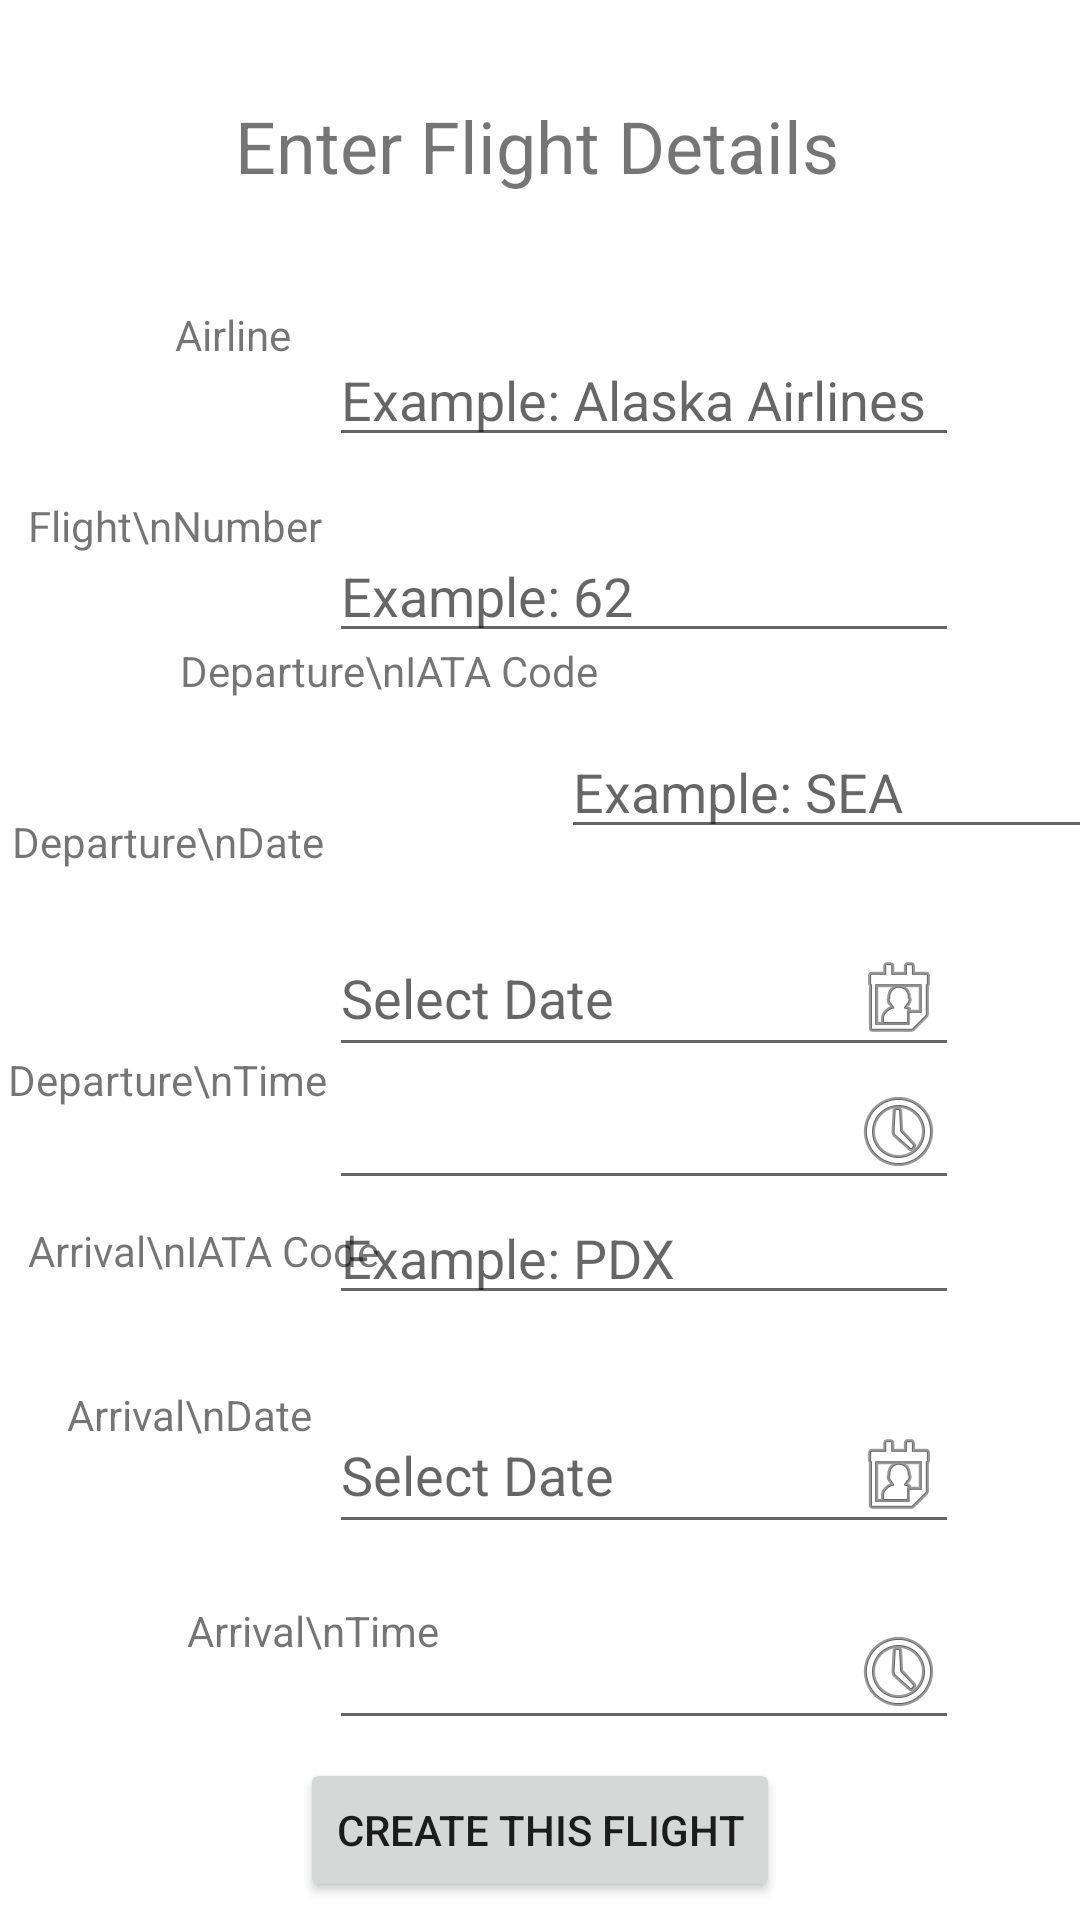

The Android layout XML behind this screen, and the referenced resources:
<!-- AndroidManifest.xml: application theme Theme.Airline -->
<!-- res/layout/create_flight.xml -->
<?xml version="1.0" encoding="utf-8"?>
<androidx.constraintlayout.widget.ConstraintLayout xmlns:android="http://schemas.android.com/apk/res/android"
    xmlns:app="http://schemas.android.com/apk/res-auto"
    xmlns:tools="http://schemas.android.com/tools"
    android:layout_width="match_parent"
    android:layout_height="match_parent">

    <EditText
        android:id="@+id/editTextAirlineName"
        android:layout_width="wrap_content"
        android:layout_height="wrap_content"
        android:layout_marginTop="44dp"
        android:ems="10"
        android:hint="Example: Alaska Airlines"
        android:inputType="textPersonName"
        app:layout_constraintBottom_toBottomOf="parent"
        app:layout_constraintEnd_toEndOf="parent"
        app:layout_constraintHorizontal_bias="0.731"
        app:layout_constraintStart_toStartOf="parent"
        app:layout_constraintTop_toBottomOf="@+id/textViewFlightDetail"
        app:layout_constraintVertical_bias="0.005" />

    <EditText
        android:id="@+id/editTextDepCode"
        android:layout_width="wrap_content"
        android:layout_height="wrap_content"
        android:layout_marginTop="24dp"
        android:ems="10"
        android:hint="Example: SEA"
        android:inputType="textPersonName"
        app:layout_constraintBottom_toBottomOf="parent"
        app:layout_constraintEnd_toEndOf="parent"
        app:layout_constraintHorizontal_bias="0.253"
        app:layout_constraintStart_toEndOf="@+id/textViewDepCode"
        app:layout_constraintTop_toBottomOf="@+id/editTextFlightNumber"
        app:layout_constraintVertical_bias="0.0" />

    <EditText
        android:id="@+id/editTextDepTime"
        android:layout_width="wrap_content"
        android:layout_height="wrap_content"
        android:ems="10"
        android:inputType="time"
        android:drawableRight="@android:drawable/ic_menu_recent_history"
        app:layout_constraintBottom_toTopOf="@+id/editTextArrCode"
        app:layout_constraintEnd_toEndOf="parent"
        app:layout_constraintHorizontal_bias="0.731"
        app:layout_constraintStart_toStartOf="parent"
        app:layout_constraintTop_toBottomOf="@+id/editTextDepDate"
        app:layout_constraintVertical_bias="0.617" />

    <TextView
        android:id="@+id/textViewDepTime"
        android:layout_width="wrap_content"
        android:layout_height="wrap_content"
        android:text="Departure\nTime"
        app:layout_constraintBottom_toBottomOf="parent"
        app:layout_constraintEnd_toStartOf="@+id/editTextDepTime"
        app:layout_constraintHorizontal_bias="0.752"
        app:layout_constraintStart_toStartOf="parent"
        app:layout_constraintTop_toTopOf="parent"
        app:layout_constraintVertical_bias="0.564" />

    <TextView
        android:id="@+id/textViewAirlineName"
        android:layout_width="wrap_content"
        android:layout_height="wrap_content"
        android:text="Airline"
        app:layout_constraintBottom_toBottomOf="parent"
        app:layout_constraintEnd_toStartOf="@+id/editTextAirlineName"
        app:layout_constraintHorizontal_bias="0.822"
        app:layout_constraintStart_toStartOf="parent"
        app:layout_constraintTop_toTopOf="parent"
        app:layout_constraintVertical_bias="0.164" />

    <TextView
        android:id="@+id/textViewArrCode"
        android:layout_width="wrap_content"
        android:layout_height="wrap_content"
        android:layout_marginEnd="224dp"
        android:text="Arrival\nIATA Code"
        app:layout_constraintBottom_toBottomOf="parent"
        app:layout_constraintEnd_toEndOf="parent"
        app:layout_constraintHorizontal_bias="0.495"
        app:layout_constraintStart_toStartOf="parent"
        app:layout_constraintTop_toTopOf="parent"
        app:layout_constraintVertical_bias="0.656" />

    <EditText
        android:id="@+id/editTextDepDate"
        android:layout_width="wrap_content"
        android:layout_height="wrap_content"
        android:drawableRight="@android:drawable/ic_menu_my_calendar"
        android:ems="10"
        android:hint="Select Date"
        android:inputType="date"
        app:layout_constraintBottom_toBottomOf="parent"
        app:layout_constraintEnd_toEndOf="parent"
        app:layout_constraintHorizontal_bias="0.731"
        app:layout_constraintStart_toStartOf="parent"
        app:layout_constraintTop_toBottomOf="@+id/editTextDepCode"
        app:layout_constraintVertical_bias="0.077" />

    <EditText
        android:id="@+id/editTextFlightNumber"
        android:layout_width="wrap_content"
        android:layout_height="wrap_content"
        android:layout_marginTop="24dp"
        android:ems="10"
        android:hint="Example: 62"
        android:inputType="number"
        app:layout_constraintBottom_toBottomOf="parent"
        app:layout_constraintEnd_toEndOf="parent"
        app:layout_constraintHorizontal_bias="0.731"
        app:layout_constraintStart_toStartOf="parent"
        app:layout_constraintTop_toBottomOf="@+id/editTextAirlineName"
        app:layout_constraintVertical_bias="0.0" />

    <TextView
        android:id="@+id/textViewDepCode"
        android:layout_width="wrap_content"
        android:layout_height="wrap_content"
        android:layout_marginStart="60dp"
        android:text="Departure\nIATA Code"
        app:layout_constraintBottom_toBottomOf="parent"
        app:layout_constraintStart_toStartOf="parent"
        app:layout_constraintTop_toBottomOf="@+id/textViewFlightNumber"
        app:layout_constraintVertical_bias="0.067" />

    <EditText
        android:id="@+id/editTextArrDate"
        android:layout_width="wrap_content"
        android:layout_height="wrap_content"
        android:drawableRight="@android:drawable/ic_menu_my_calendar"
        android:ems="10"
        android:hint="Select Date"
        android:inputType="date"
        app:layout_constraintBottom_toBottomOf="parent"
        app:layout_constraintEnd_toEndOf="parent"
        app:layout_constraintHorizontal_bias="0.731"
        app:layout_constraintStart_toStartOf="parent"
        app:layout_constraintTop_toBottomOf="@+id/editTextDepCode"
        app:layout_constraintVertical_bias="0.593" />

    <TextView
        android:id="@+id/textViewArrDate"
        android:layout_width="wrap_content"
        android:layout_height="wrap_content"
        android:text="Arrival\nDate"
        app:layout_constraintBottom_toBottomOf="parent"
        app:layout_constraintEnd_toStartOf="@+id/editTextArrDate"
        app:layout_constraintHorizontal_bias="0.803"
        app:layout_constraintStart_toStartOf="parent"
        app:layout_constraintTop_toBottomOf="@+id/textViewDepCode"
        app:layout_constraintVertical_bias="0.59" />

    <TextView
        android:id="@+id/textViewFlightNumber"
        android:layout_width="wrap_content"
        android:layout_height="wrap_content"
        android:text="Flight\nNumber"
        app:layout_constraintBottom_toBottomOf="parent"
        app:layout_constraintEnd_toStartOf="@+id/editTextFlightNumber"
        app:layout_constraintHorizontal_bias="0.814"
        app:layout_constraintStart_toStartOf="parent"
        app:layout_constraintTop_toBottomOf="@+id/textViewAirlineName"
        app:layout_constraintVertical_bias="0.089" />

    <TextView
        android:id="@+id/textViewDepDate"
        android:layout_width="wrap_content"
        android:layout_height="wrap_content"
        android:text="Departure\nDate"
        app:layout_constraintBottom_toBottomOf="parent"
        app:layout_constraintEnd_toStartOf="@+id/editTextArrDate"
        app:layout_constraintHorizontal_bias="0.729"
        app:layout_constraintStart_toStartOf="parent"
        app:layout_constraintTop_toBottomOf="@+id/textViewDepCode"
        app:layout_constraintVertical_bias="0.098" />

    <TextView
        android:id="@+id/textViewArrTime"
        android:layout_width="wrap_content"
        android:layout_height="wrap_content"
        android:text="Arrival\nTime"
        app:layout_constraintBottom_toBottomOf="parent"
        app:layout_constraintEnd_toEndOf="parent"
        app:layout_constraintHorizontal_bias="0.226"
        app:layout_constraintStart_toStartOf="parent"
        app:layout_constraintTop_toTopOf="parent"
        app:layout_constraintVertical_bias="0.86" />

    <TextView
        android:id="@+id/textViewFlightDetail"
        android:layout_width="wrap_content"
        android:layout_height="wrap_content"
        android:text="Enter Flight Details"
        android:textSize="24sp"
        app:layout_constraintBottom_toBottomOf="parent"
        app:layout_constraintEnd_toEndOf="parent"
        app:layout_constraintHorizontal_bias="0.493"
        app:layout_constraintStart_toStartOf="parent"
        app:layout_constraintTop_toTopOf="parent"
        app:layout_constraintVertical_bias="0.053" />

    <EditText
        android:id="@+id/editTextArrCode"
        android:layout_width="wrap_content"
        android:layout_height="wrap_content"
        android:ems="10"
        android:hint="Example: PDX"
        android:inputType="textPersonName"
        app:layout_constraintBottom_toBottomOf="parent"
        app:layout_constraintEnd_toEndOf="parent"
        app:layout_constraintHorizontal_bias="0.731"
        app:layout_constraintStart_toStartOf="parent"
        app:layout_constraintTop_toTopOf="parent"
        app:layout_constraintVertical_bias="0.663" />

    <EditText
        android:id="@+id/editTextArrTime"
        android:layout_width="wrap_content"
        android:layout_height="wrap_content"
        android:ems="10"
        android:inputType="time"
        android:drawableRight="@android:drawable/ic_menu_recent_history"
        app:layout_constraintBottom_toBottomOf="parent"
        app:layout_constraintEnd_toEndOf="parent"
        app:layout_constraintHorizontal_bias="0.731"
        app:layout_constraintStart_toStartOf="parent"
        app:layout_constraintTop_toBottomOf="@+id/editTextArrDate"
        app:layout_constraintVertical_bias="0.213" />

    <Button
        android:id="@+id/button"
        android:layout_width="wrap_content"
        android:layout_height="wrap_content"
        android:text="Create This Flight"
        app:layout_constraintBottom_toBottomOf="parent"
        app:layout_constraintEnd_toEndOf="parent"
        app:layout_constraintStart_toStartOf="parent"
        app:layout_constraintTop_toBottomOf="@+id/editTextArrTime" />


</androidx.constraintlayout.widget.ConstraintLayout>
<!-- resources referenced by this layout -->
<resources>
  <style name="Theme.Airline" parent="Theme.MaterialComponents.DayNight.DarkActionBar">
          
          <item name="colorPrimary">@color/blueBlack</item>
          <item name="colorPrimaryVariant">@color/tan</item>
          <item name="colorOnPrimary">@color/white</item>
          
          <item name="colorSecondary">@color/blueBlack</item>
          <item name="colorSecondaryVariant">@color/blueBlack</item>
          <item name="colorOnSecondary">@color/black</item>
          
          <item name="android:statusBarColor">?attr/colorPrimaryVariant</item>
          
      </style>
  <color name="blueBlack">#111f28</color>
  <color name="tan">#e3cdb3</color>
  <color name="white">#FFFFFFFF</color>
  <color name="black">#FF000000</color>
</resources>
